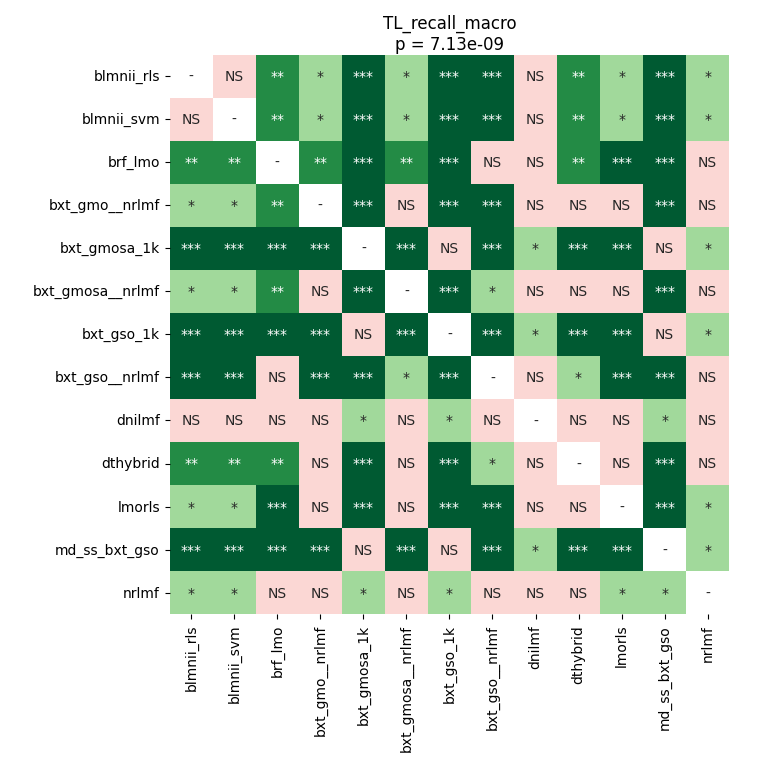

The table this chart was drawn from, first rows:
	blmnii_rls	blmnii_svm	brf_lmo	bxt_gmo__nrlmf	bxt_gmosa_1k	bxt_gmosa__nrlmf	bxt_gso_1k	bxt_gso__nrlmf	dnilmf	dthybrid	lmorls	md_ss_bxt_gso	nrlmf
blmnii_rls	1.0	1.0	0.001075	0.01045	0.0001831	0.02519	0.0001831	0.0005951	0.06172	0.005077	0.01384	0.0001831	0.02847
blmnii_svm	1.0	1.0	0.001075	0.01045	0.0001831	0.02519	0.0001831	0.0005951	0.06172	0.005077	0.01384	0.0001831	0.02847
brf_lmo	0.001075	0.001075	1.0	0.004091	0.00017	0.005049	0.00017	0.6375	0.7733	0.009059	0.00017	0.00017	0.9116
bxt_gmo__nrlmf	0.01045	0.01045	0.004091	1.0	0.0001831	0.06586	0.0001831	0.0008208	0.06586	0.06586	0.1557	0.0001831	0.06586
bxt_gmosa_1k	0.0001831	0.0001831	0.00017	0.0001831	1.0	0.00017	0.5769	0.00017	0.03272	0.0001831	0.00017	0.6763	0.01196
bxt_gmosa__nrlmf	0.02519	0.02519	0.005049	0.06586	0.00017	1.0	0.00017	0.01628	0.1157	0.5443	0.05581	0.00017	0.1047
bxt_gso_1k	0.0001831	0.0001831	0.00017	0.0001831	0.5769	0.00017	1.0	0.00017	0.02519	0.0001831	0.00017	0.08014	0.01045
bxt_gso__nrlmf	0.0005951	0.0005951	0.6375	0.0008208	0.00017	0.01628	0.00017	1.0	0.4244	0.01196	0.00017	0.00017	0.8425
dnilmf	0.06172	0.06172	0.7733	0.06586	0.03272	0.1157	0.02519	0.4244	1.0	0.3148	0.17	0.04349	0.4827
dthybrid	0.005077	0.005077	0.009059	0.06586	0.0001831	0.5443	0.0001831	0.01196	0.3148	1.0	0.1557	0.0001831	0.2692
lmorls	0.01384	0.01384	0.00017	0.1557	0.00017	0.05581	0.00017	0.00017	0.17	0.1557	1.0	0.00017	0.04936
md_ss_bxt_gso	0.0001831	0.0001831	0.00017	0.0001831	0.6763	0.00017	0.08014	0.00017	0.04349	0.0001831	0.00017	1.0	0.02519
nrlmf	0.02847	0.02847	0.9116	0.06586	0.01196	0.1047	0.01045	0.8425	0.4827	0.2692	0.04936	0.02519	1.0
